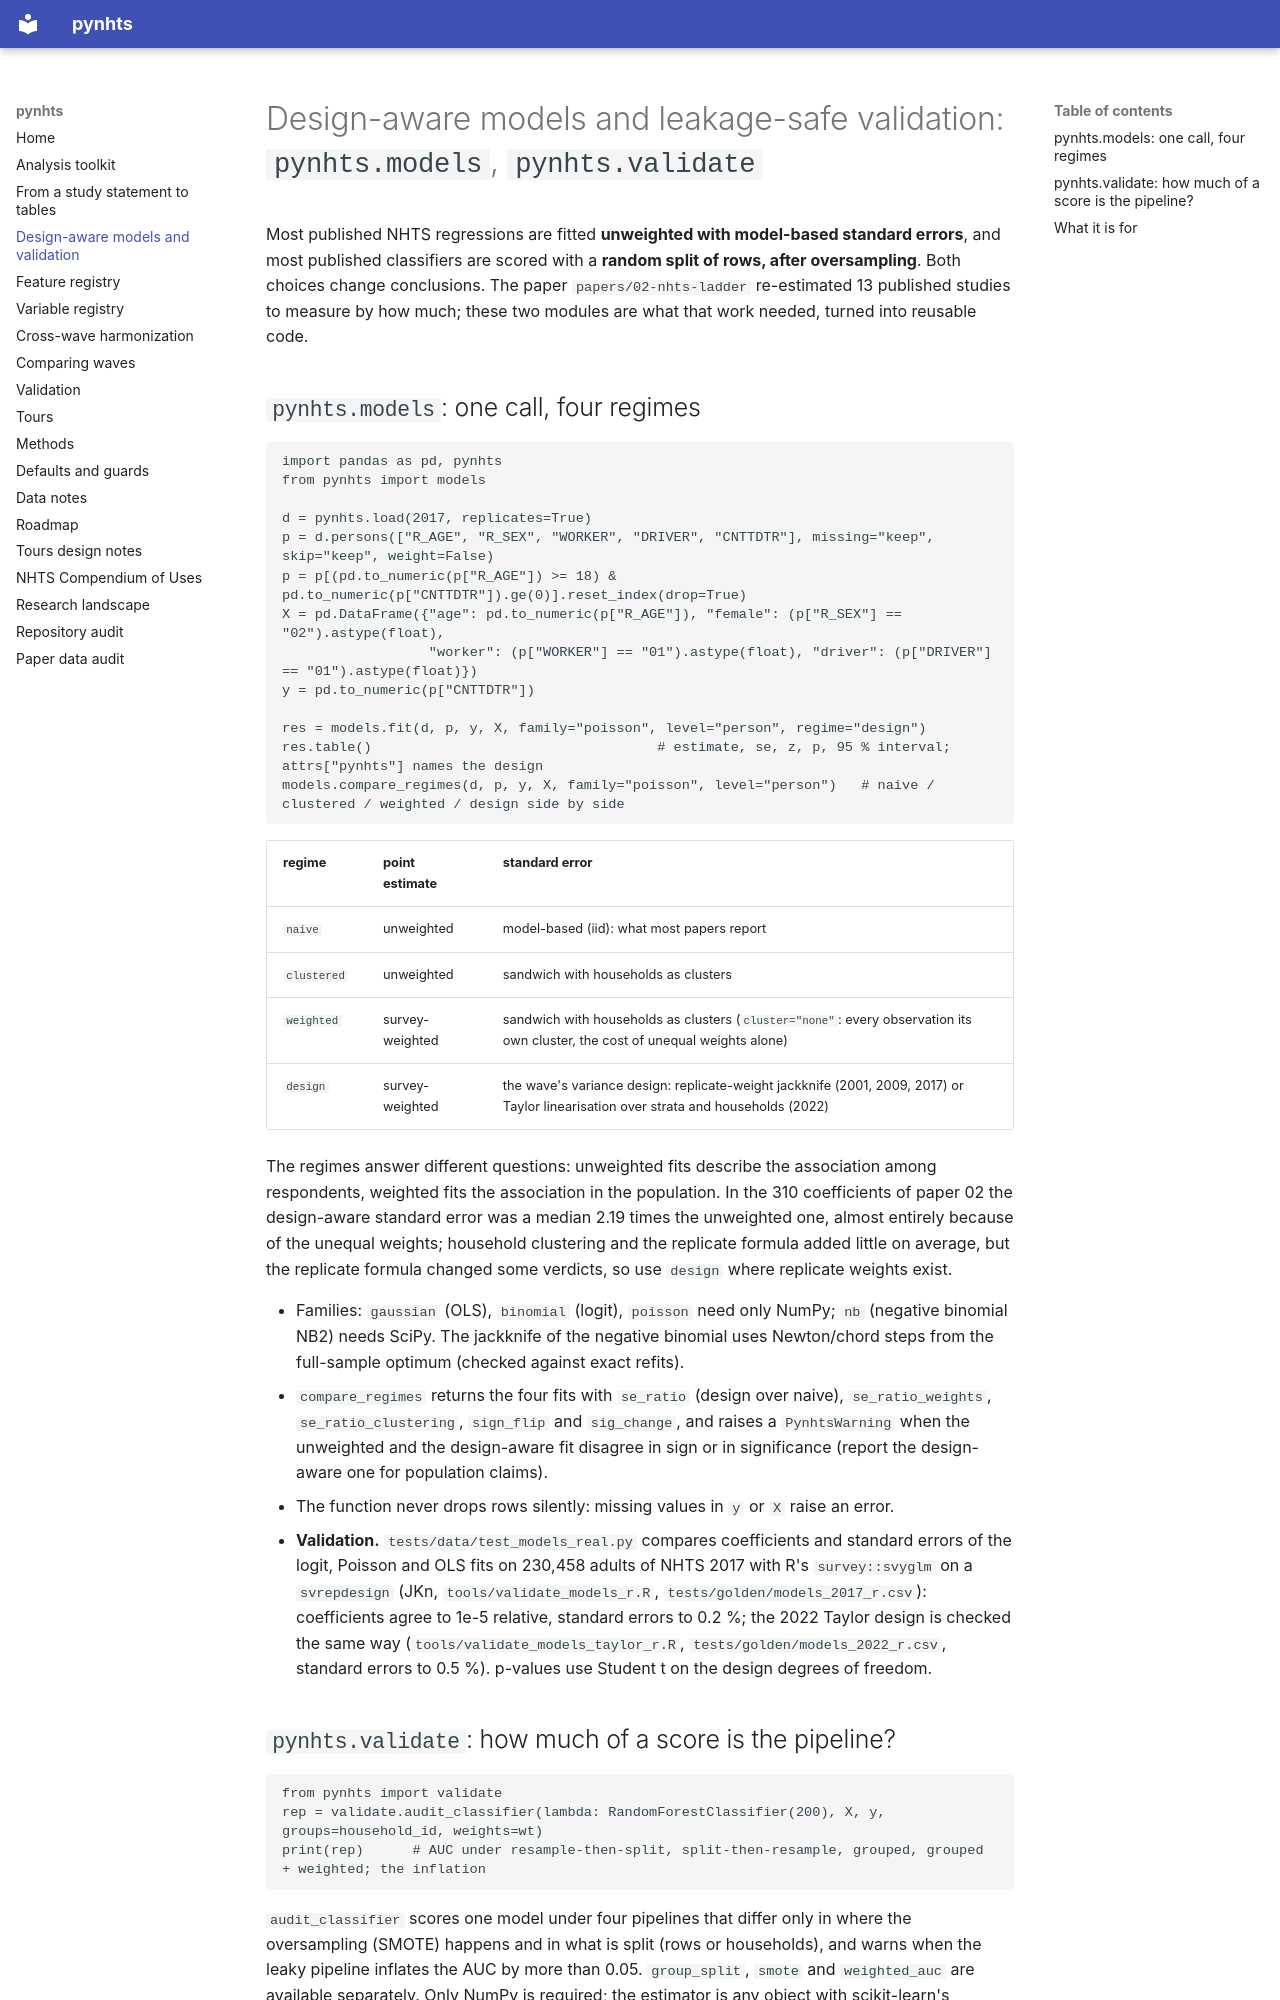

repository: sabernaseralavi-60/pynhts · page: models/index.html · generator: mkdocs

# Design-aware models and leakage-safe validation: `pynhts.models`, `pynhts.validate`

Most published NHTS regressions are fitted **unweighted with model-based standard errors**, and most published
classifiers are scored with a **random split of rows, after oversampling**. Both choices change conclusions. The paper
`papers/02-nhts-ladder` re-estimated 13 published studies to measure by how much; these two modules are what that work
needed, turned into reusable code.

## `pynhts.models`: one call, four regimes

```python
import pandas as pd, pynhts
from pynhts import models

d = pynhts.load(2017, replicates=True)
p = d.persons(["R_AGE", "R_SEX", "WORKER", "DRIVER", "CNTTDTR"], missing="keep", skip="keep", weight=False)
p = p[(pd.to_numeric(p["R_AGE"]) >= 18) & pd.to_numeric(p["CNTTDTR"]).ge(0)].reset_index(drop=True)
X = pd.DataFrame({"age": pd.to_numeric(p["R_AGE"]), "female": (p["R_SEX"] == "02").astype(float),
                  "worker": (p["WORKER"] == "01").astype(float), "driver": (p["DRIVER"] == "01").astype(float)})
y = pd.to_numeric(p["CNTTDTR"])

res = models.fit(d, p, y, X, family="poisson", level="person", regime="design")
res.table()                                   # estimate, se, z, p, 95 % interval; attrs["pynhts"] names the design
models.compare_regimes(d, p, y, X, family="poisson", level="person")   # naive / clustered / weighted / design side by side
```

| regime | point estimate | standard error |
|---|---|---|
| `naive` | unweighted | model-based (iid): what most papers report |
| `clustered` | unweighted | sandwich with households as clusters |
| `weighted` | survey-weighted | sandwich with households as clusters (`cluster="none"`: every observation its own cluster, the cost of unequal weights alone) |
| `design` | survey-weighted | the wave's variance design: replicate-weight jackknife (2001, 2009, 2017) or Taylor linearisation over strata and households (2022) |

The regimes answer different questions: unweighted fits describe the association among respondents, weighted fits the association in the population. In the 310 coefficients of paper 02 the design-aware standard error was a median 2.19 times the unweighted one, almost entirely because of the unequal weights; household clustering and the replicate formula added little on average, but the replicate formula changed some verdicts, so use `design` where replicate weights exist.

* Families: `gaussian` (OLS), `binomial` (logit), `poisson` need only NumPy; `nb` (negative binomial NB2) needs SciPy. The
  jackknife of the negative binomial uses Newton/chord steps from the full-sample optimum (checked against exact refits).
* `compare_regimes` returns the four fits with `se_ratio` (design over naive), `se_ratio_weights`, `se_ratio_clustering`, `sign_flip` and
  `sig_change`, and raises a `PynhtsWarning` when the unweighted and the design-aware fit disagree in sign or in significance (report the design-aware one for population claims).
* The function never drops rows silently: missing values in `y` or `X` raise an error.
* **Validation.** `tests/data/test_models_real.py` compares coefficients and standard errors of the logit, Poisson and OLS fits on
  230,458 adults of NHTS 2017 with R's `survey::svyglm` on a `svrepdesign` (JKn, `tools/validate_models_r.R`,
  `tests/golden/models_2017_r.csv`): coefficients agree to 1e-5 relative, standard errors to 0.2 %; the 2022 Taylor design is checked the same way
  (`tools/validate_models_taylor_r.R`, `tests/golden/models_2022_r.csv`, standard errors to 0.5 %). p-values use Student t on the design degrees of freedom.
